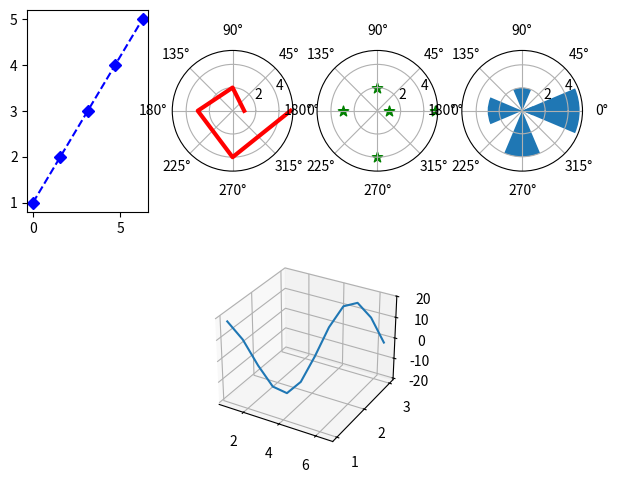

Write the Python code that produced this figure.
import numpy as np
import matplotlib.pyplot as plt
import mpl_toolkits.mplot3d

ax1 = plt.subplot(241)
# 在子图中绘制极坐标图
ax2 = plt.subplot(242, projection='polar')
ax3 = plt.subplot(243, projection='polar')
# 设置polar=True，等价于设置projection='polar'
ax4 = plt.subplot(244, polar=True)
# 在子图中绘制三维图形
ax5 = plt.subplot(212, projection='3d')

# 紧缩四周空白，扩大绘图面积，设置子图之间的水平距离与垂直距离
plt.tight_layout()
plt.subplots_adjust(wspace=0.2, hspace=0.2)

# 测试数据
r = np.arange(1, 6, 1)
theta = (r-1) * (np.pi/2)
x = np.arange(1, 7, 0.5)
y = np.linspace(1, 3, 12)
z = 20*np.sin(x+y)

# 在不同子图中绘制图形
ax1.plot(theta, r, 'b--D')
ax2.plot(theta, r, linewidth=3, color='r')
ax3.scatter(theta, r, marker='*', c='g', s=60)
ax4.bar(theta, r)
ax5.plot(x, y, z)

plt.show()
